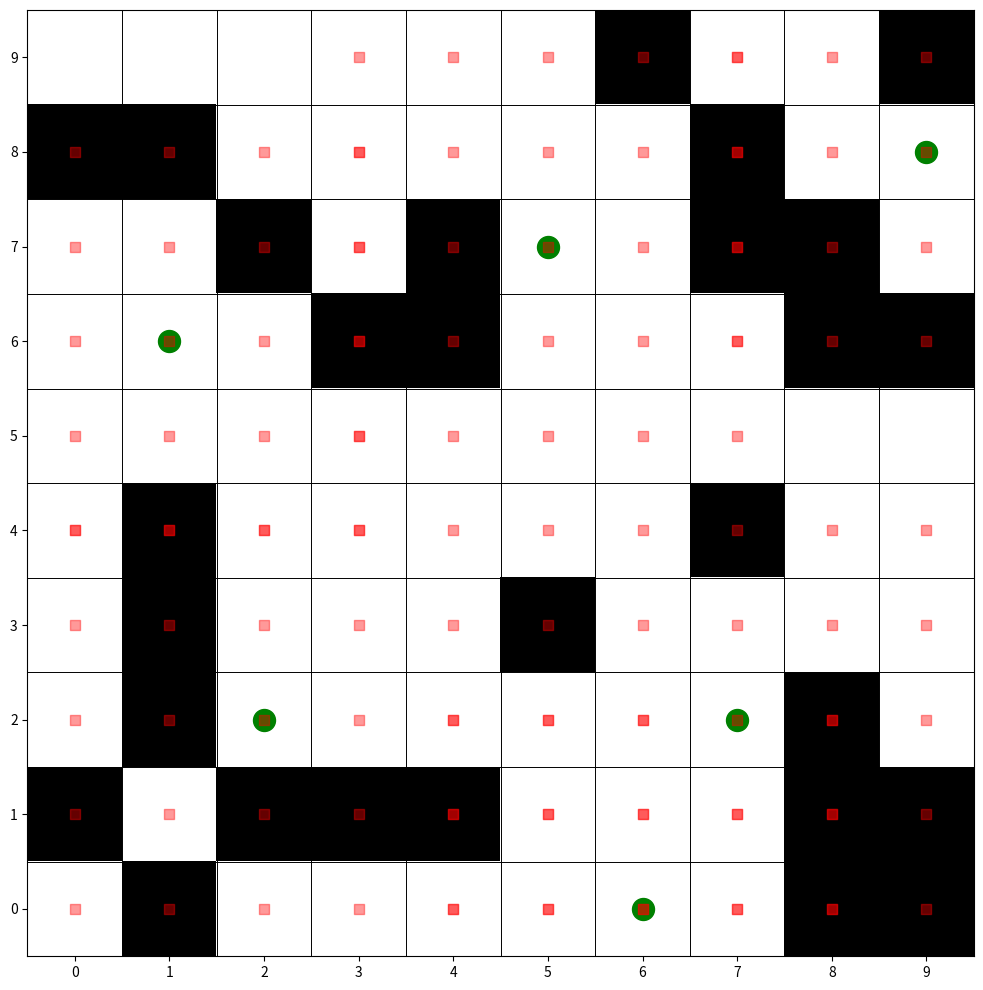

Generate this figure with matplotlib:
from random import random, shuffle  # для случайного определения блоков, недоступных для расположения башен
import matplotlib.pyplot as plt     # для графического отображения
import numpy as np                  # для создания координатной матрицы


class CityGrid:
    def __init__(self, size, block_prob=0.3):
        self.size = size    # добавлена для упрощенного присваивания размера квадратной сетке
        self.rows = size
        self.cols = size
        self.grid = [[0 for _ in range(size)] for _ in range(size)]  # создаем пустую сетку, где все блоки доступны

        self.towers = []            # список башен
        self.unavailable = []       # список координат недоступных районов
        self.rng = 2

        for y in range(size):                        # Заблокированные кварталы
            for x in range(size):
                if random() <= block_prob:           # Задаем вероятность блокировки квартала
                    self.grid[y][x] = 1              # 1 - обозначает черный, недоступный район
                    self.unavailable.append((y, x))  # сохраняем координаты недоступных районов

    def add_tower(self, row, col):  # добавляем башню в список
        tower = (row, col, self.rng)
        self.towers.append(tower)

    def is_covered(self, row, col): # проверяем покрыт ли блок хотя бы одной из существующих башен
        for tower in self.towers:
            t_row, t_col, rng = tower
            if abs(t_row - row) <= rng and abs(t_col - col) <= rng:
                return True
        return False

    def is_tow_around(self, y, x):
        for r in range(y-1,y+2):
            for c in range(x-1, x+2):
                if (r,c,self.rng) in self.towers:
                    return True
        return False

    def optimize_placement(self):
        while self.unavailable:                         # пока на поле есть недоступные блоки
            tower_placed = False
            block = self.unavailable.pop(0)             # берем первый недоступный блок
            row, col = block
            if not self.is_covered(row, col):           # если блок не покрыт действием
                rng = self.rng
                size = self.size

                # проходимся по территории вокруг блока на расстоянии радиуса действия башни в случайном порядке
                r = list(range(row - rng, row + rng+1))
                c = list(range(col - rng, col + rng+1))
                shuffle(r)
                shuffle(c)
                for y in r:
                    for x in c:
                        # если блок не за границей, доступен, на нем и рядом нет башни и башня пока не ставилась
                        if (not tower_placed and 0 <= y < size and 0 <= x < size and self.grid[y][x] == 0 and
                            (y,x,self.rng) not in self.towers and not self.is_tow_around(y, x)):

                            self.add_tower(y, x)            # ставим башню в первую доступную клетку в радиусе действия
                            tower_placed = True

                            # Удаляем покрытые блоки из списка недоступных
                            for i in range(y - rng, y + rng + 1):
                                for j in range(x - rng, x + rng + 1):
                                    if (i, j) in self.unavailable:
                                        self.unavailable.remove((i, j))
                            break   # заканчиваем поиск подходящего для башни места
                else:
                    continue
                break

    def find_most_reliable_path(self, tower1, tower2):
        # Ваш код для поиска наиболее надежного пути между двумя башнями
        pass

    def visualize(self):
        plt.figure(figsize=(self.size, self.size))
        plt.xlim([-0.5, self.size-0.5])
        plt.ylim([-0.5, self.size-0.5])
        plt.xticks(np.arange(0, self.size, 1))
        plt.yticks(np.arange(0, self.size, 1))
        plt.imshow(self.grid, cmap='Greys')                     # Отображаем районы в черно-белом формате
        for i in range(self.rows-1):
            plt.axhline(i + 0.5, color='black', linewidth=0.7)  # Горизонтальные линии сетки
        for j in range(self.cols-1):
            plt.axvline(j + 0.5, color='black', linewidth=0.7)  # Вертикальные линии сетки

        for tower in self.towers:  # Визуализация покрытия вышек
            row, col, rng = tower
            plt.scatter(col, row, color='green', marker='o', s=250)         # отображаем башню (зеленый круг)

            # создаем 2 матрицы для сочетания координат х и у площади покрытия
            x, y = np.meshgrid(np.arange(col - rng, col + rng + 1), np.arange(row - rng, row + rng + 1))
            plt.scatter(x, y, color='red', marker='s', alpha=0.4, s=60)     # отображаем зоны действия башен

        plt.tight_layout()
        plt.show()


if __name__ == '__main__':
    city = CityGrid(10)                     # Создаем сетку размером 20x20 со стандартной вероятностью блокировки 0.3
    city.optimize_placement()               # оптимально располагаем башни
    city.visualize()                        # Визуализация сетки с башнями и покрытием
